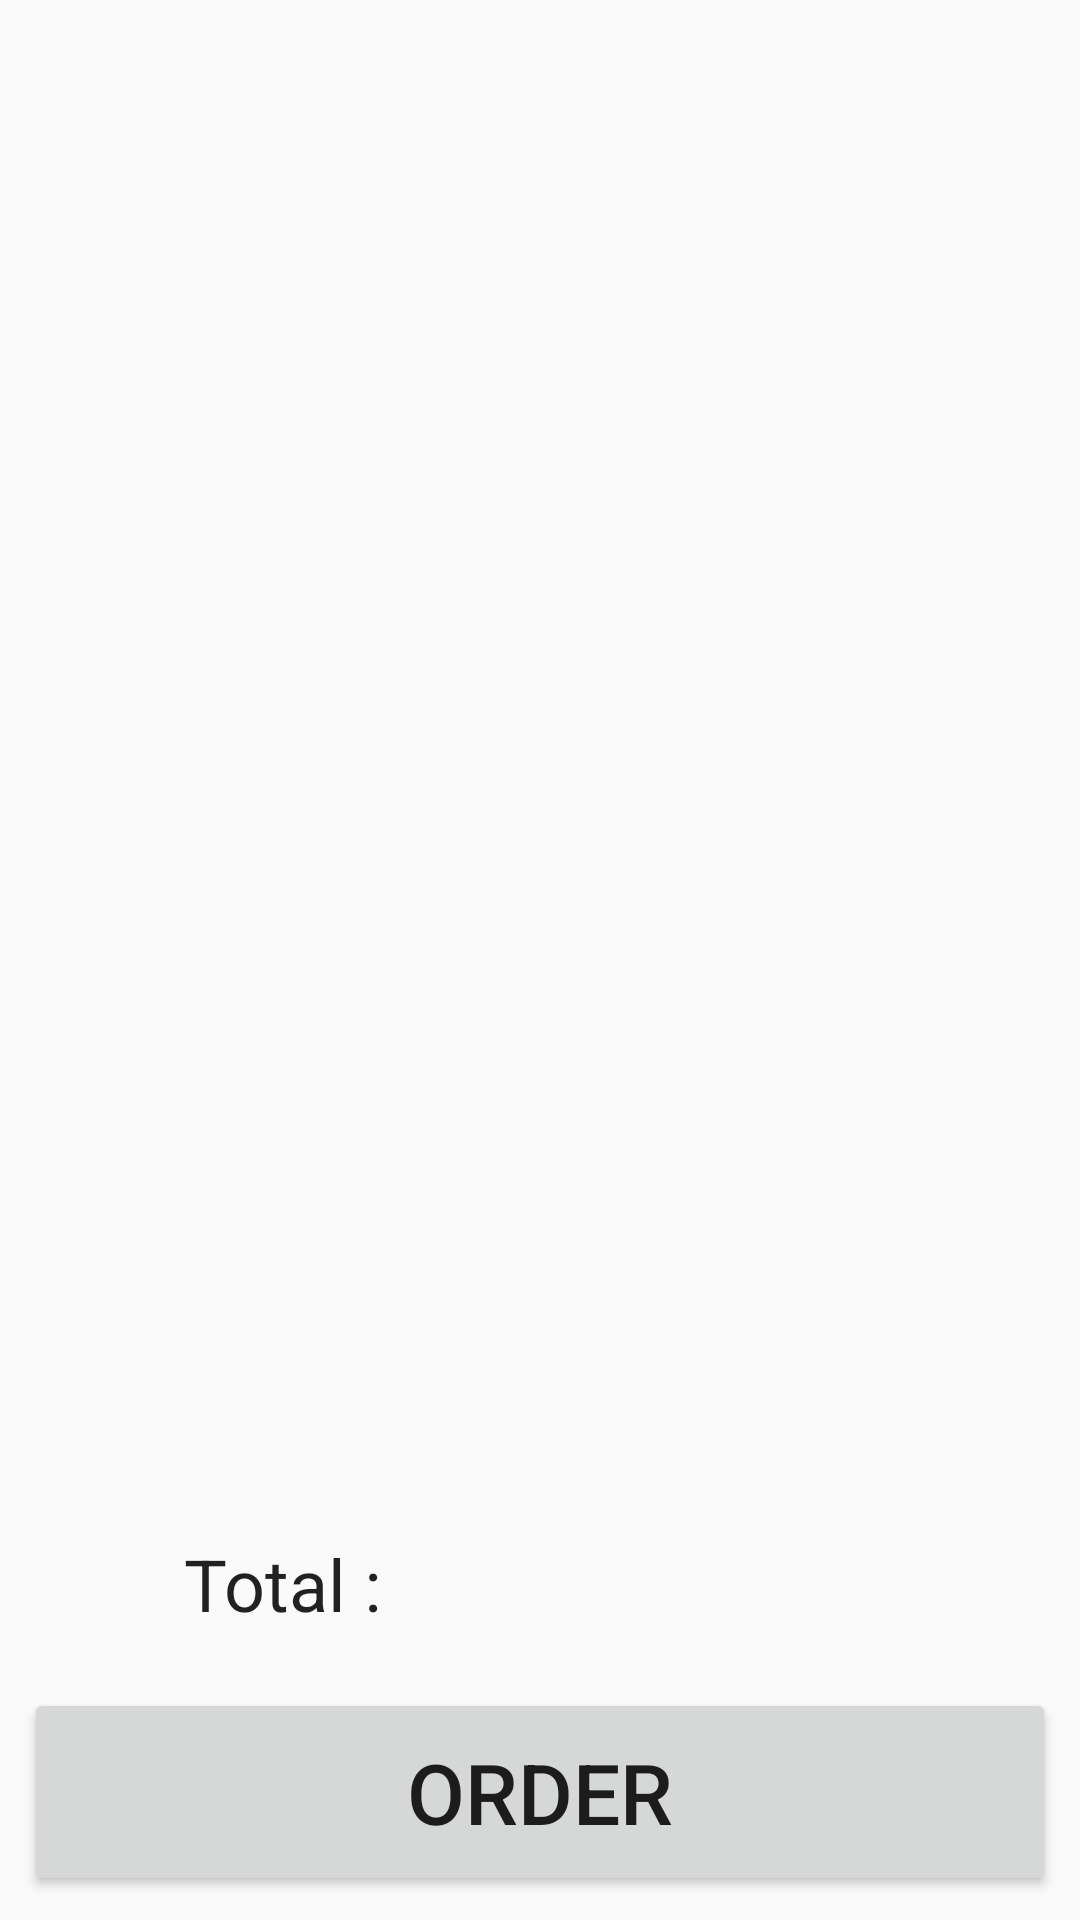

Here is an Android app screen rendered from its layout file. Give the layout XML and the strings, colors and styles it references.
<!-- AndroidManifest.xml: application theme AppTheme -->
<!-- res/layout/activity_cart.xml -->
<?xml version="1.0" encoding="utf-8"?>
<LinearLayout xmlns:android="http://schemas.android.com/apk/res/android"
    xmlns:tools="http://schemas.android.com/tools"
    android:layout_width="match_parent"
    android:layout_height="match_parent"
    android:orientation="vertical"
    android:padding="8dp"
    tools:context=".Activities.CartActivity">

    <android.support.v7.widget.RecyclerView
        android:id="@+id/cart_rv"
        android:layout_width="match_parent"
        android:layout_height="0dp"
        android:layout_weight="7"
        tools:layout_editor_absoluteX="148dp"
        tools:layout_editor_absoluteY="100dp" />

    <LinearLayout
        android:layout_width="match_parent"
        android:layout_height="0dp"
        android:layout_weight="1">

        <TextView
            android:layout_width="0dp"
            android:layout_height="match_parent"
            android:layout_weight="1"
            android:gravity="center"
            android:paddingEnd="4dp"
            android:paddingStart="4dp"
            android:text="Total :"
            android:textAppearance="@style/Base.TextAppearance.AppCompat.Body1"
            android:textSize="24sp" />

        <TextView
            android:id="@+id/cart_total"
            android:layout_width="0dp"
            android:layout_height="match_parent"
            android:gravity="center"
            android:layout_weight="1"
            android:paddingEnd="4dp"
            android:paddingStart="4dp"
            android:textAppearance="@style/Base.TextAppearance.AppCompat.Body1" />

    </LinearLayout>

    <Button
        android:id="@+id/cart_order"
        android:layout_width="match_parent"
        android:layout_height="0dp"
        android:layout_weight="1"
        android:text="Order"
        android:textSize="28sp" />
</LinearLayout>
<!-- resources referenced by this layout -->
<resources>
  <style name="AppTheme" parent="Theme.AppCompat.Light.DarkActionBar">
          
          <item name="colorPrimary">@color/colorPrimary</item>
          <item name="colorPrimaryDark">@color/colorPrimaryDark</item>
          <item name="colorAccent">@color/colorAccent</item>
      </style>
  <color name="colorPrimary">#3F51B5</color>
  <color name="colorPrimaryDark">#303F9F</color>
  <color name="colorAccent">#FF4081</color>
</resources>
